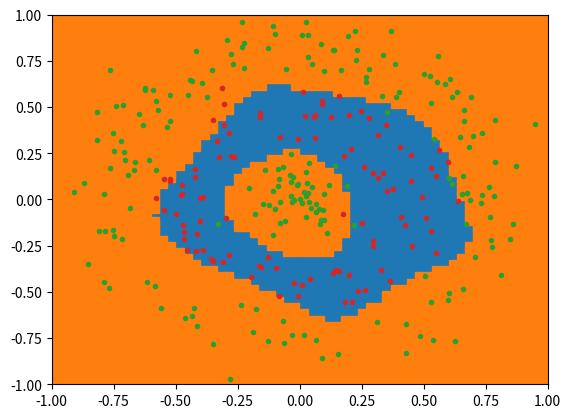

This figure's Python source:
import math
import random

class Activation:
  class ReLu:
    def compute(self, z):
      return [z[j] if z[j] > 0 else 0 for j in range(len(z))]
  
    def derivative(self, z):
      return [1 if z[j] > 0 else 0 for j in range(len(z))]

  class LeakyReLu:
    def __init__(self, alpha):
      self.alpha = alpha

    def compute(self, z):
      return [z[j] if z[j] > 0 else z[j] * self.alpha for j in range(len(z))]
  
    def derivative(self, z):
      return [1 if z[j] > 0 else self.alpha for j in range(len(z))]

  class TanH:
    def compute(self, z):
      a = [0 for j in range(len(z))]
      for j in range(len(z)):
        e2 = math.exp(2 * z[j])
        a[j] = (e2 - 1) / (e2 + 1)

      return a

    def derivative(self, z):
      t = self.compute(z)

      return [1 - t[j] * t[j] for j in range(len(z))]

  class SoftMax:
    def compute(self, z):
      expSum = 0
      for j in range(len(z)):
        expSum += math.exp(z[j])

      return [math.exp(z[j]) / expSum for j in range(len(z))]

    def derivative(self, z):
      expSum = 0
      for j in range(len(z)):
        expSum += math.exp(z[j])

      d = [0 for j in range(len(z))]
      for j in range(len(z)):
        exp = math.exp(z[j])
        d[j] = (exp * expSum - exp * exp) / (expSum * expSum)

      return d

class Cost:
  class MeanSquaredError:
    def compute(self, a, y):
      cost = 0
      for j in range(len(a)):
        error = a[j] - y[j]
        cost += error ** 2

      return cost * 0.5

    def derivative(self, a, y):
      return [a[j] - y[j] for j in range(len(a))]

  class CrossEntropy:
    def __init__(self, epsilon):
      self.epsilon = epsilon

    def compute(self, a, y):
      cost = 0
      for j in range(len(a)):
        a[j] = max(min(a[j], 1 - self.epsilon), self.epsilon)
        cost -= y[j] * math.log(a[j] + self.epsilon)
      cost /= len(a)

      return cost

    def derivative(self, a, y):
      d = [0 for j in range(len(a))]
      for j in range(len(a)):
        if a[j] == 0 or a[j] == 1:
          d[j] = 0
        else:
          d[j] = (-a[j] + y[j]) / (a[j] * (a[j] - 1))

      return d
 
class Network:
  def __init__(self, layerSizes, activation, ouputActivation):
    self.layerSizes = layerSizes
    self.activation = activation
    self.ouputActivation = ouputActivation
    self.numLayers = len(self.layerSizes)
    self.weights = [[[random.normalvariate(0, 1) / math.sqrt(self.layerSizes[l - 1]) for j in range(self.layerSizes[l])] for k in range(self.layerSizes[l - 1])] for l in range(1, self.numLayers)]
    self.biases = [[0 for j in range(self.layerSizes[l])] for l in range(0, self.numLayers)]

  def feedForward(self, a):
    for l in range(1, self.numLayers):
      z = [0 for i in range(self.layerSizes[l])]
      for j in range(self.layerSizes[l]):
        z[j] = self.biases[l][j]
        for k in range(self.layerSizes[l - 1]):
          z[j] += a[k] * self.weights[l - 1][k][j]
      a = self.activation.compute(z) if l != self.numLayers - 1 else self.ouputActivation.compute(z)
    
    return a

  def backPropagate(self, x, y, cost):
    zs = [None]
    a = x
    activations = [a]

    for l in range(1, self.numLayers):
      z = [0 for i in range(self.layerSizes[l])]
      for j in range(self.layerSizes[l]):
        z[j] = self.biases[l][j]
        for k in range(self.layerSizes[l - 1]):
          z[j] += a[k] * self.weights[l - 1][k][j]
      a = self.activation.compute(z) if l != self.numLayers - 1 else self.ouputActivation.compute(z)

      zs.append(z)
      activations.append(a)

    delta = [[0 for j in range(self.layerSizes[l])] for l in range(0, self.numLayers)]

    az = self.ouputActivation.derivative(zs[self.numLayers - 1])
    ca = cost.derivative(activations[self.numLayers - 1], y)
    delta[self.numLayers - 1] = [az[j] * ca[j] for j in range(self.layerSizes[self.numLayers - 1])]

    for l in range(self.numLayers - 1, 1, -1):
      sum = [0 for i in range(self.layerSizes[l - 1])]
      for k in range(self.layerSizes[l - 1]):
        for j in range(self.layerSizes[l]):
          zal = self.weights[l - 1][k][j]
          sum[k] += zal * delta[l][j]
      az = self.activation.derivative(zs[l - 1])
      delta[l - 1] = [sum[k] * az[k] for k in range(self.layerSizes[l - 1])]

    nablaW = [[[0 for j in range(self.layerSizes[l])] for k in range(self.layerSizes[l - 1])] for l in range(1, self.numLayers)]
    nablaB = [[0 for j in range(self.layerSizes[l])] for l in range(0, self.numLayers)]

    for l in range(1, self.numLayers):
      for k in range(self.layerSizes[l - 1]):
        for j in range(self.layerSizes[l]):
          nablaW[l - 1][k][j] = activations[l - 1][k] * delta[l][j]
    for l in range(0, self.numLayers):
      for j in range(self.layerSizes[l]):
        nablaB[l][j] = delta[l][j]
    
    return (nablaW, nablaB)

  def applyGradients(self, gradients, eta):
    nablaW, nablaB = gradients

    for l in range(1, self.numLayers):
      for k in range(self.layerSizes[l - 1]):
        for j in range(self.layerSizes[l]):
          self.weights[l - 1][k][j] -= nablaW[l - 1][k][j] * eta
    for l in range(0, self.numLayers):
      for j in range(self.layerSizes[l]):
        self.biases[l][j] -= nablaB[l][j] * eta





# test
import matplotlib.pyplot as plt

def shuffle(array):
  for i in range(len(array)-2, 0, -1):
      j = random.randint(0, i + 1)
      array[i], array[j] = array[j], array[i]
  return array

trainingData = [[[math.cos(i / 100 * math.tau) * 0.8 + random.normalvariate(0, 0.1), math.sin(i / 100 * math.tau) * 0.8 + random.normalvariate(0, 0.1)], [0, 1]] for i in range(150)] +\
  [[[math.cos(i / 20 * math.tau) * 0.1 + random.normalvariate(0, 0.1), math.sin(i / 20 * math.tau) * 0.1 + random.normalvariate(0, 0.1)], [0, 1]] for i in range(50)] +\
  [[[math.cos(i / 20 * math.tau) * 0.45 + random.normalvariate(0, 0.1), math.sin(i / 20 * math.tau) * 0.45 + random.normalvariate(0, 0.1)], [1, 0]] for i in range(100)]

network = Network([2, 8, 8, 2], Activation.TanH(), Activation.SoftMax())
cost = Cost.MeanSquaredError()

for i in range(100):
  trainingData = shuffle(trainingData)
  for j in range(len(trainingData)):
    gradients = network.backPropagate(trainingData[j][0], trainingData[j][1], cost)
    network.applyGradients(gradients, 0.1)



fig, ax = plt.subplots()

x0 = []
y0 = []
x1 = []
y1 = []

for i in range(len(trainingData)):
  if (trainingData[i][1][0] == 0):
    x0.append(trainingData[i][0][0])
    y0.append(trainingData[i][0][1])
  else:
    x1.append(trainingData[i][0][0])
    y1.append(trainingData[i][0][1])

x2 = []
y2 = []
x3 = []
y3 = []

for i in range(60):
  for j in range(60):
    x = ((i + 0.5) / 30 - 1)
    y = ((j + 0.5) / 30 - 1)
    outputs = network.feedForward([x, y])
    if outputs[0] > outputs[1]:
      x2.append(x)
      y2.append(y)
    else:
      x3.append(x)
      y3.append(y)

ax.plot(x2, y2, 's')
ax.plot(x3, y3, 's')
ax.plot(x0, y0, '.')
ax.plot(x1, y1, '.')

ax.set(xlim=(-1, 1), ylim=(-1, 1))

plt.show()
